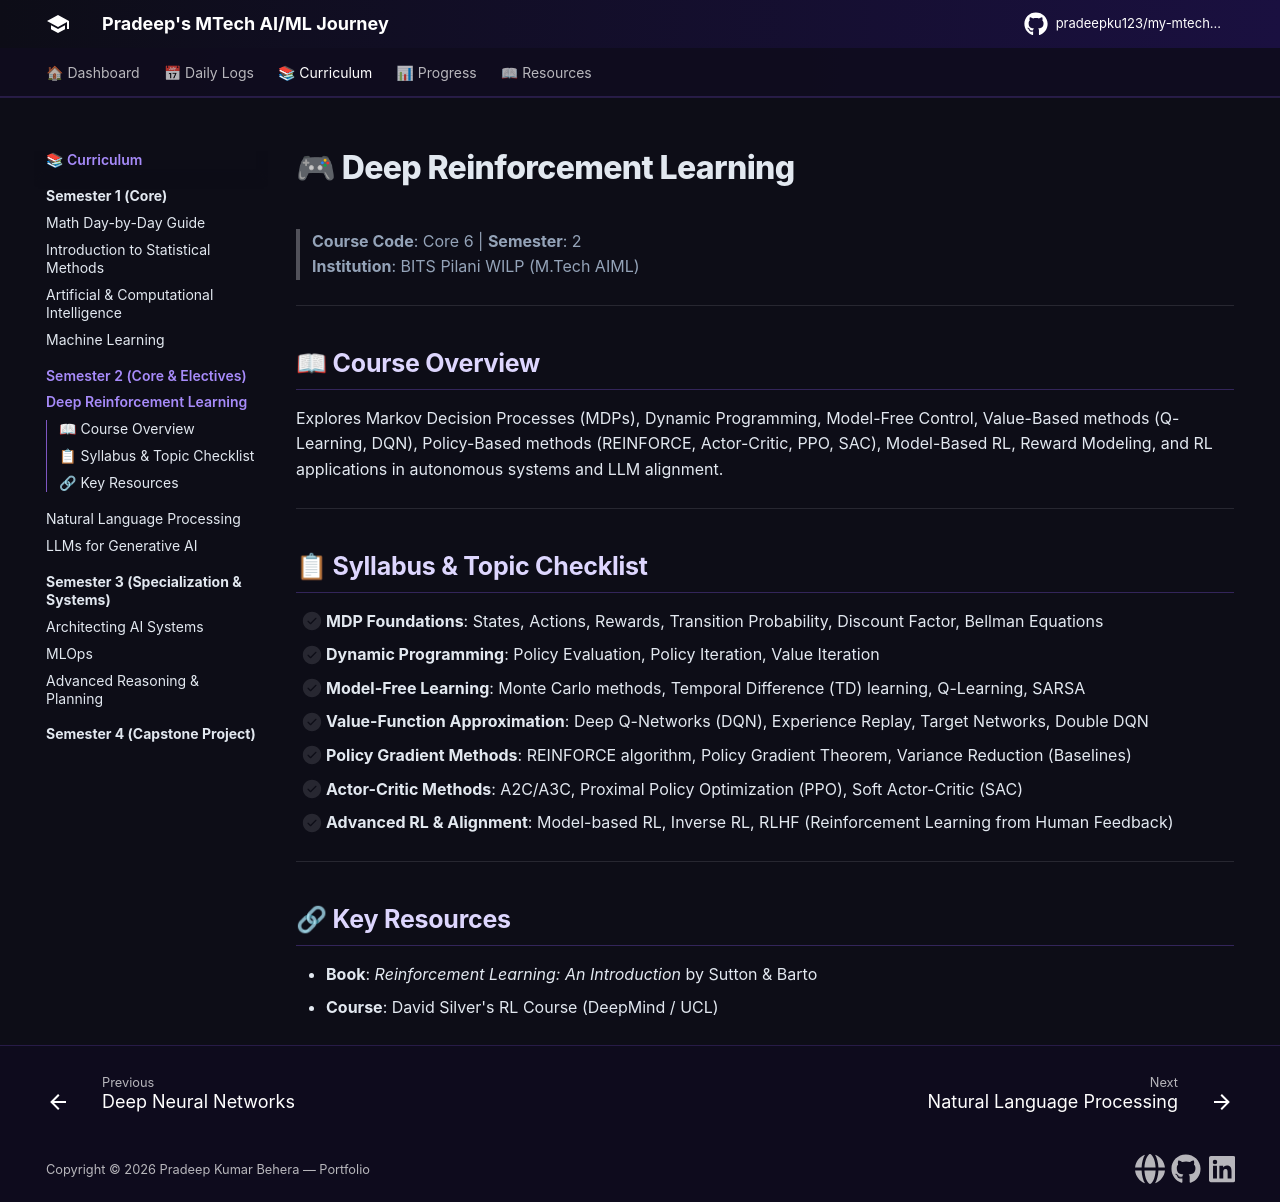

repository: pradeepku123/my-mtech-journey · page: semesters/semester-2/deep-reinforcement-learning/index.html · generator: mkdocs

# 🎮 Deep Reinforcement Learning

> **Course Code**: Core 6 | **Semester**: 2  
> **Institution**: BITS Pilani WILP (M.Tech AIML)

---

## 📖 Course Overview

Explores Markov Decision Processes (MDPs), Dynamic Programming, Model-Free Control, Value-Based methods (Q-Learning, DQN), Policy-Based methods (REINFORCE, Actor-Critic, PPO, SAC), Model-Based RL, Reward Modeling, and RL applications in autonomous systems and LLM alignment.

---

## 📋 Syllabus & Topic Checklist

- [ ] **MDP Foundations**: States, Actions, Rewards, Transition Probability, Discount Factor, Bellman Equations
- [ ] **Dynamic Programming**: Policy Evaluation, Policy Iteration, Value Iteration
- [ ] **Model-Free Learning**: Monte Carlo methods, Temporal Difference (TD) learning, Q-Learning, SARSA
- [ ] **Value-Function Approximation**: Deep Q-Networks (DQN), Experience Replay, Target Networks, Double DQN
- [ ] **Policy Gradient Methods**: REINFORCE algorithm, Policy Gradient Theorem, Variance Reduction (Baselines)
- [ ] **Actor-Critic Methods**: A2C/A3C, Proximal Policy Optimization (PPO), Soft Actor-Critic (SAC)
- [ ] **Advanced RL & Alignment**: Model-based RL, Inverse RL, RLHF (Reinforcement Learning from Human Feedback)

---

## 🔗 Key Resources

- **Book**: *Reinforcement Learning: An Introduction* by Sutton & Barto
- **Course**: David Silver's RL Course (DeepMind / UCL)
